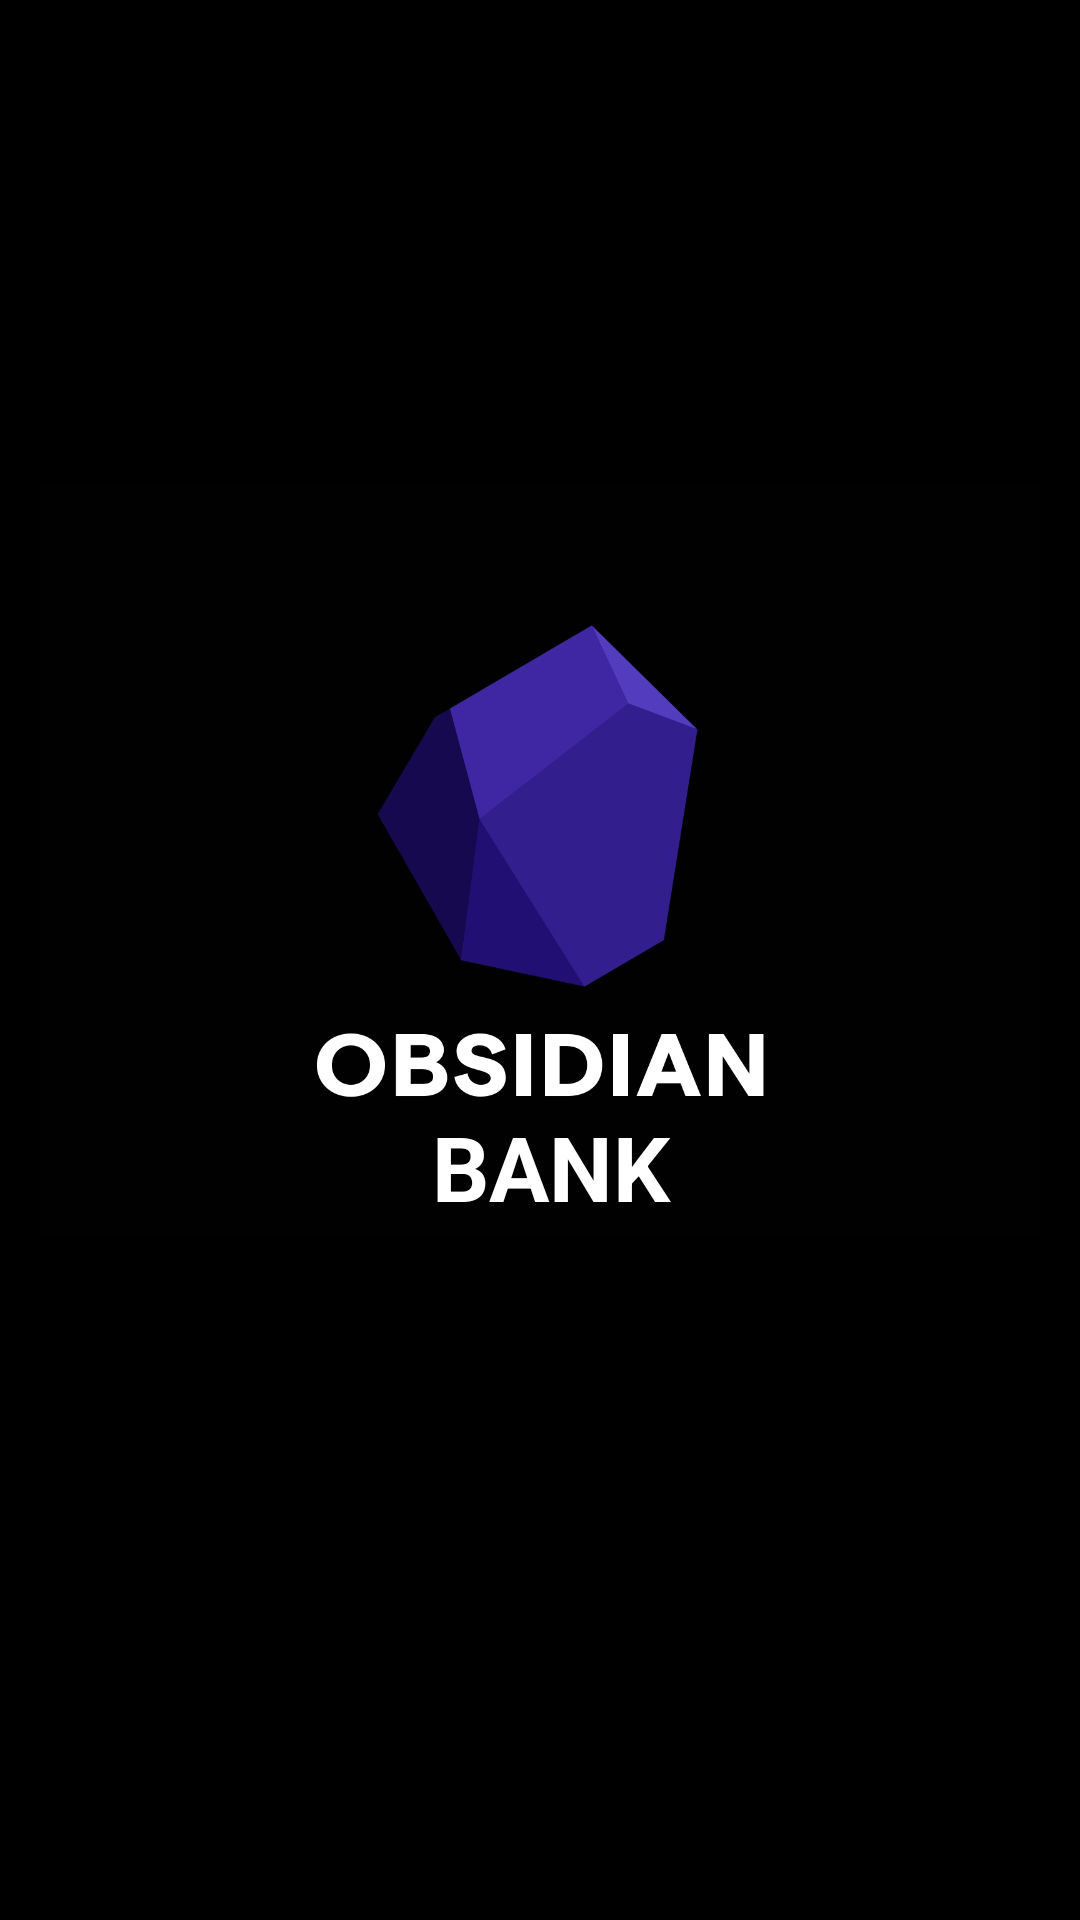

Reconstruct the res/layout file that produces this screen, plus the resources it refers to.
<!-- AndroidManifest.xml: application theme Theme.OBSIDIANBank -->
<!-- res/layout/fragment_splash.xml -->
<?xml version="1.0" encoding="utf-8"?>
<androidx.constraintlayout.widget.ConstraintLayout xmlns:android="http://schemas.android.com/apk/res/android"
    xmlns:app="http://schemas.android.com/apk/res-auto"
    xmlns:tools="http://schemas.android.com/tools"
    android:layout_width="match_parent"
    android:layout_height="match_parent"
    android:background="@color/black"
    android:orientation="horizontal">

    <ImageView
        android:id="@+id/imageView"
        android:layout_width="match_parent"
        android:layout_height="250sp"
        android:layout_gravity="center_vertical"
        android:src="@drawable/obsidian"
        app:layout_constraintBottom_toBottomOf="parent"
        app:layout_constraintEnd_toEndOf="parent"
        app:layout_constraintHorizontal_bias="0.0"
        app:layout_constraintStart_toStartOf="parent"
        app:layout_constraintTop_toTopOf="parent"
        app:layout_constraintVertical_bias="0.415" />

    <TextView
        android:layout_width="match_parent"
        android:layout_height="wrap_content"
        android:layout_gravity="center_horizontal"
        android:gravity="center"
        android:text=" BANK"
        android:textColor="@color/white"
        android:textSize="30sp"
        android:textStyle="bold"
        app:layout_constraintBottom_toBottomOf="@+id/imageView"
        app:layout_constraintStart_toStartOf="parent"
        app:layout_constraintTop_toTopOf="@+id/imageView"
        app:layout_constraintVertical_bias="0.985" />

    <ProgressBar
        android:layout_width="50sp"
        android:layout_height="50sp"
        android:layout_marginTop="52dp"
        app:layout_constraintBottom_toBottomOf="parent"
        app:layout_constraintEnd_toEndOf="parent"
        app:layout_constraintHorizontal_bias="0.498"
        app:layout_constraintStart_toStartOf="parent"
        app:layout_constraintTop_toBottomOf="@+id/imageView"
        app:layout_constraintVertical_bias="0.301" />


</androidx.constraintlayout.widget.ConstraintLayout>
<!-- resources referenced by this layout -->
<resources>
  <!-- drawable obsidian: jpg bitmap (drawable-v24, 44498 bytes) -->
  <style name="Theme.OBSIDIANBank" parent="Theme.MaterialComponents.DayNight.DarkActionBar">
          
          <item name="colorPrimary">@color/purple_500</item>
          <item name="colorPrimaryVariant">@color/purple_700</item>
          <item name="colorOnPrimary">@color/white</item>
          
          <item name="colorSecondary">@color/teal_200</item>
          <item name="colorSecondaryVariant">@color/teal_700</item>
          <item name="colorOnSecondary">@color/black</item>
          
          <item name="android:statusBarColor" tools:targetApi="l">?attr/colorPrimaryVariant</item>
          
      </style>
  <!-- not gathered from this repository: default colours our renderer supplied (Android Studio template values) -->
  <color name="purple_500">#FF6200EE</color>
  <color name="purple_700">#FF3700B3</color>
  <color name="teal_200">#FF03DAC5</color>
  <color name="teal_700">#FF018786</color>
  <color name="black">#FF000000</color>
  <color name="white">#FFFFFFFF</color>
</resources>
